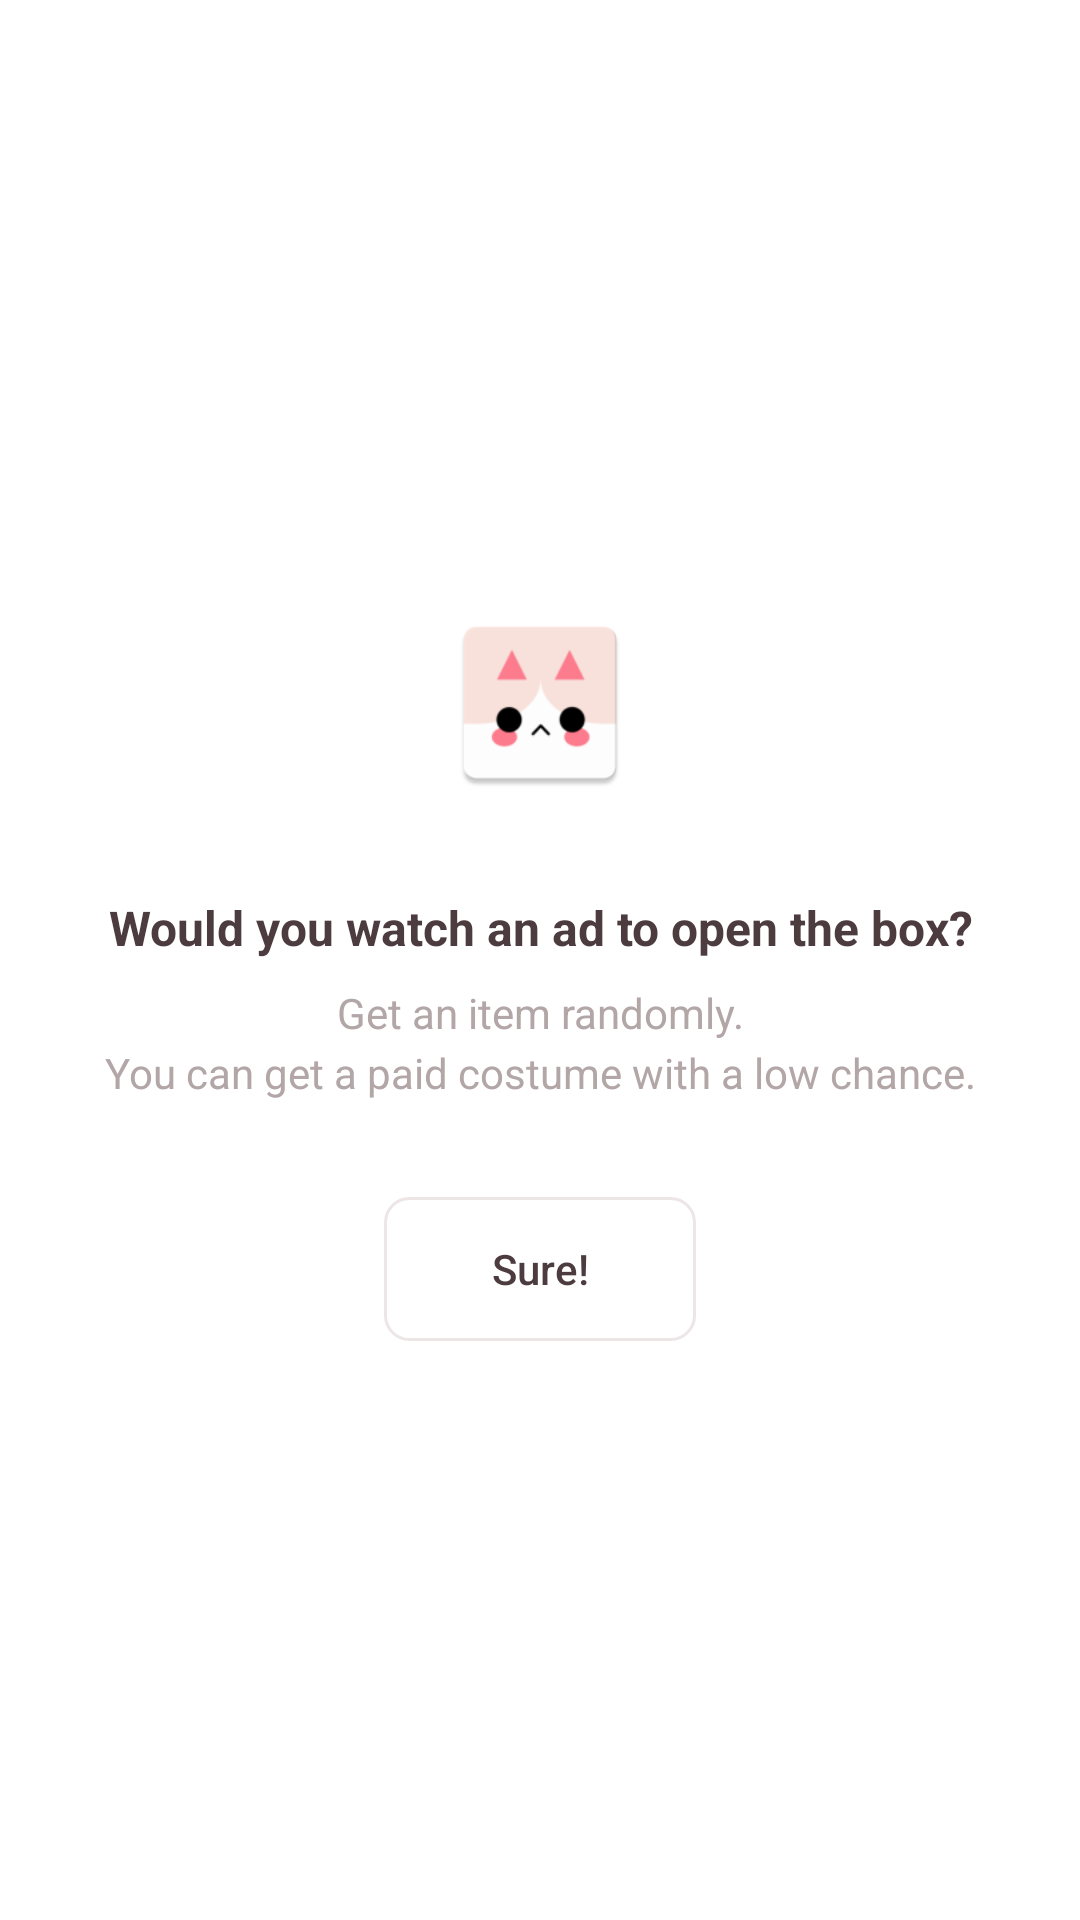

The Android layout XML behind this screen, and the referenced resources:
<!-- AndroidManifest.xml: application theme AppTheme -->
<!-- res/layout/activity_advertisement.xml -->
<?xml version="1.0" encoding="utf-8"?>
<androidx.constraintlayout.widget.ConstraintLayout xmlns:android="http://schemas.android.com/apk/res/android"
    xmlns:app="http://schemas.android.com/apk/res-auto"
    android:layout_width="match_parent"
    android:layout_height="match_parent">

    <include
        android:id="@+id/appbar_advertisement"
        layout="@layout/include_appbar_sub" />

    <androidx.appcompat.widget.AppCompatImageView
        android:id="@+id/box_advertisement"
        android:layout_width="@dimen/icon_size_large"
        android:layout_height="@dimen/icon_size_large"
        android:layout_marginBottom="@dimen/margin_very_large"
        app:layout_constraintBottom_toTopOf="@+id/title_advertisement"
        app:layout_constraintEnd_toEndOf="parent"
        app:layout_constraintStart_toStartOf="parent"
        app:srcCompat="@mipmap/ic_launcher" />

    <TextView
        android:id="@+id/title_advertisement"
        android:layout_width="match_parent"
        android:layout_height="wrap_content"
        android:text="@string/ads_title_default"
        android:singleLine="true"
        android:textAlignment="center"
        android:textSize="@dimen/text_size_large"
        android:textStyle="bold"
        app:layout_constraintBottom_toTopOf="@id/line_advertisement" />

    <androidx.constraintlayout.widget.Guideline
        android:id="@+id/line_advertisement"
        android:layout_width="wrap_content"
        android:layout_height="wrap_content"
        android:orientation="horizontal"
        app:layout_constraintGuide_percent="0.5" />

    <TextView
        android:id="@+id/contents_advertisement"
        android:layout_width="match_parent"
        android:layout_height="wrap_content"
        android:layout_marginTop="@dimen/margin_small"
        android:lineSpacingMultiplier="1.2"
        android:text="@string/ads_contents_default"
        android:textAlignment="center"
        android:textColor="@color/color_signature_gray"
        app:layout_constraintTop_toBottomOf="@id/line_advertisement" />

    <Button
        android:id="@+id/button_advertisement"
        android:layout_width="match_parent"
        android:layout_height="wrap_content"
        android:paddingTop="@dimen/margin_small"
        android:paddingBottom="@dimen/margin_small"
        android:layout_marginTop="@dimen/margin_very_large"
        android:background="@drawable/background_round_stroke"
        android:layout_marginStart="@dimen/margin_dialog_recycler"
        android:layout_marginEnd="@dimen/margin_dialog_recycler"
        android:text="@string/button_sure"
        android:textAllCaps="false"
        app:layout_constraintTop_toBottomOf="@id/contents_advertisement" />

</androidx.constraintlayout.widget.ConstraintLayout>
<!-- res/layout/include_appbar_sub.xml (included above) -->
<?xml version="1.0" encoding="utf-8"?>
<com.google.android.material.appbar.AppBarLayout xmlns:android="http://schemas.android.com/apk/res/android"
    xmlns:app="http://schemas.android.com/apk/res-auto"
    android:layout_width="match_parent"
    android:layout_height="wrap_content"
    android:theme="@style/AppTheme.AppBarTheme">

    <androidx.appcompat.widget.Toolbar
        android:id="@+id/toolbar_sub"
        android:layout_width="match_parent"
        android:layout_height="?attr/actionBarSize"
        android:background="@android:color/white"
        app:contentInsetStartWithNavigation="0dp"
        app:titleTextAppearance="@style/AppTheme.ToolbarTextOverlaySub" />

</com.google.android.material.appbar.AppBarLayout>
<!-- resources referenced by this layout -->
<resources>
  <color name="color_signature_gray">#B2A6A7</color>
  <dimen name="icon_size_large">64dp</dimen>
  <dimen name="margin_dialog_recycler">128dp</dimen>
  <dimen name="margin_small">8dp</dimen>
  <dimen name="margin_very_large">32dp</dimen>
  <dimen name="text_size_large">16sp</dimen>
  <!-- drawable background_round_stroke (drawable) -->
  <ripple xmlns:android="http://schemas.android.com/apk/res/android"
      android:color="?colorControlHighlight">
  
      <item android:drawable="@drawable/drawable_round_stroke" />
  </ripple>
  <!-- mipmap ic_launcher: png bitmap (mipmap-hdpi, 1959 bytes) -->
  <string name="ads_contents_default">Get an item randomly.\nYou can get a paid costume with a low chance.</string>
  <string name="ads_title_default">Would you watch an ad to open the box?</string>
  <string name="button_sure">Sure!</string>
  <style name="AppTheme.AppBarTheme">
          <item name="android:tint">@color/color_signature_black</item> 
          <item name="android:textColor">@android:color/white</item> 
      </style>
  <style name="AppTheme.ToolbarTextOverlaySub">
          <item name="android:textSize">18sp</item>
          <item name="android:textStyle">bold</item>
      </style>
  <style name="AppTheme" parent="Theme.AppCompat.Light">
          
          <item name="colorAccent">@color/color_accent</item>
  
          
          <item name="android:statusBarColor">@android:color/white</item>
          <item name="android:windowLightStatusBar">true</item>
  
          
          <item name="windowActionBar">false</item> 
          <item name="windowNoTitle">true</item> 
          <item name="colorPrimary">@android:color/white</item> 
          <item name="elevation">0dp</item> 
          <item name="android:actionButtonStyle">@style/ActionButtonStyle</item> 
          <item name="android:popupMenuStyle">@style/PopupMenuStyle</item>
  
          
          <item name="android:textColorPrimary">@color/color_signature_black</item>
          <item name="android:textColor">@color/color_signature_black</item>
          <item name="android:textColorHint">@color/color_signature_gray</item>
          <item name="android:textSize">@dimen/text_size_default</item>
  
          
          <item name="android:windowBackground">@android:color/white</item>
  
          
          <item name="android:listDivider">@color/color_divider</item>
  
          
          <item name="colorControlHighlight">@color/color_ripple</item>
  
          
          <item name="android:windowLightNavigationBar" tools:targetApi="27">true</item>
      </style>
  <!-- drawable drawable_round_stroke (drawable) -->
  <?xml version="1.0" encoding="utf-8"?>
  <shape xmlns:android="http://schemas.android.com/apk/res/android"
      android:shape="rectangle">
      <corners android:radius="8dp" />
      <solid android:color="@android:color/white" />
  
      <stroke
          android:width="1dp"
          android:color="@color/color_divider_alpha" />
  </shape>
  <color name="color_signature_black">#4C3C40</color>
  <color name="color_accent">#FE7C8D</color>
  <style name="ActionButtonStyle" parent="@android:style/Widget.ActionButton">
          <item name="android:drawablePadding">8dp</item>
          <item name="android:textColor">@color/color_signature_black</item> 
      </style>
  <style name="PopupMenuStyle" parent="@android:style/Widget.PopupMenu">
          <item name="android:popupBackground">@drawable/background_round_stroke</item>
      </style>
  <dimen name="text_size_default">14sp</dimen>
  <color name="color_divider">#e5dcdd</color>
  <color name="color_ripple">#ebe6e6</color>
  <color name="color_divider_alpha">#B3e5dcdd</color>
</resources>
